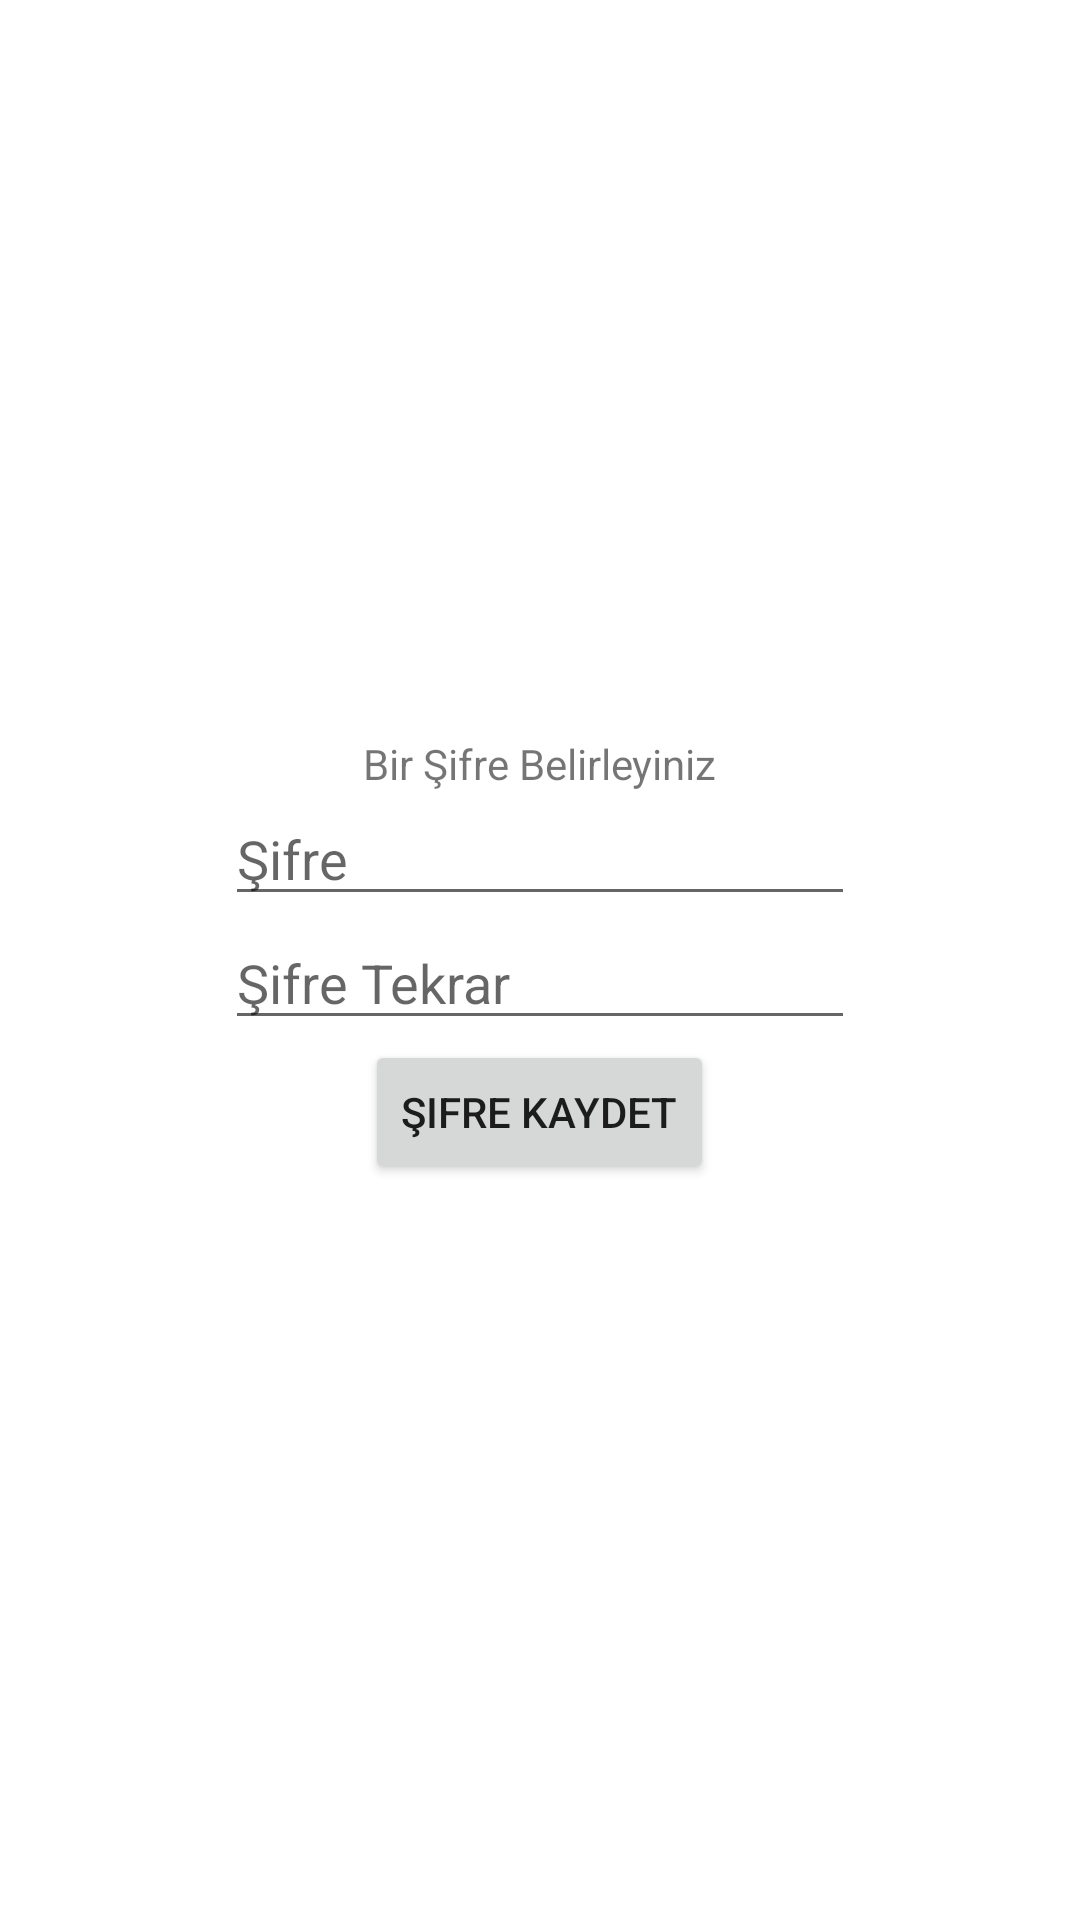

Reconstruct the res/layout file that produces this screen, plus the resources it refers to.
<!-- AndroidManifest.xml: application theme Theme.PYYAndroid -->
<!-- res/layout/activity_first_login_set_password.xml -->
<?xml version="1.0" encoding="utf-8"?>
<androidx.constraintlayout.widget.ConstraintLayout xmlns:android="http://schemas.android.com/apk/res/android"
    xmlns:app="http://schemas.android.com/apk/res-auto"
    xmlns:tools="http://schemas.android.com/tools"
    android:layout_width="match_parent"
    android:layout_height="match_parent"
    tools:context=".KullaniciGirisActivity"
    >


    <LinearLayout
        android:layout_width="match_parent"
        android:layout_height="match_parent"
        android:orientation="vertical"
        app:layout_constraintBottom_toBottomOf="parent"
        app:layout_constraintEnd_toEndOf="parent"
        app:layout_constraintStart_toStartOf="parent"
        app:layout_constraintTop_toTopOf="parent"
        android:gravity="center">

        <TextView
            android:id="@+id/textView2"
            android:layout_width="wrap_content"
            android:layout_height="wrap_content"
            android:text="Bir Şifre Belirleyiniz"
            app:layout_constraintEnd_toEndOf="parent"
            app:layout_constraintStart_toStartOf="parent"
            app:layout_constraintTop_toTopOf="parent" />

        <EditText
            android:id="@+id/txt_sifre"
            android:layout_width="wrap_content"
            android:layout_height="wrap_content"
            android:ems="10"
            android:inputType="textPassword"
            android:hint="Şifre"
            app:layout_constraintEnd_toEndOf="parent"
            app:layout_constraintStart_toStartOf="parent"
            app:layout_constraintTop_toBottomOf="@+id/editTextTextPersonName" />

        <EditText
            android:id="@+id/txt_sifretekrar"
            android:layout_width="wrap_content"
            android:layout_height="wrap_content"
            android:ems="10"
            android:inputType="textPassword"
            android:hint="Şifre Tekrar"
            app:layout_constraintEnd_toEndOf="parent"
            app:layout_constraintStart_toStartOf="parent"
            app:layout_constraintTop_toBottomOf="@+id/editTextTextPersonName" />

        <Button
            android:id="@+id/btn_sifrekaydet"
            android:layout_width="wrap_content"
            android:layout_height="wrap_content"
            android:text="Şifre Kaydet" />

    </LinearLayout>
</androidx.constraintlayout.widget.ConstraintLayout>
<!-- resources referenced by this layout -->
<resources>
  <style name="Theme.PYYAndroid" parent="Theme.MaterialComponents.DayNight.DarkActionBar">
          
          <item name="colorPrimary">@color/purple_500</item>
          <item name="colorPrimaryVariant">@color/purple_700</item>
          <item name="colorOnPrimary">@color/white</item>
          
          <item name="colorSecondary">@color/teal_200</item>
          <item name="colorSecondaryVariant">@color/teal_700</item>
          <item name="colorOnSecondary">@color/black</item>
          
          <item name="android:statusBarColor" tools:targetApi="l">?attr/colorPrimaryVariant</item>
          
      </style>
  <color name="purple_500">#FF6200EE</color>
  <color name="purple_700">#FF3700B3</color>
  <color name="white">#FFFFFFFF</color>
  <color name="teal_200">#FF03DAC5</color>
  <color name="teal_700">#FF018786</color>
  <color name="black">#FF000000</color>
</resources>
